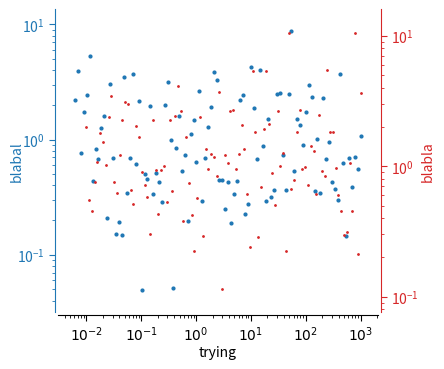

Recreate this plot in Python.
import numpy as np
import matplotlib.pylab as plt
from matplotlib.ticker import MaxNLocator, NullFormatter

def compute_axes_args(axes_args, xlabel='', ylabel='', title=''):
    """ to have the alternative between just "xlabel, ylabel, title" arguments and full "axes_args" argument in functions """
    _axes_args = {}
    for key, val in axes_args.items():
        _axes_args[key] = val
    for key, val in zip(['xlabel', 'ylabel', 'title'], [xlabel, ylabel, title]):
        if val!='':
            _axes_args[key] = val
    return _axes_args

def set_plot(ax,
             spines=['left', 'bottom'],
             num_xticks=3, num_yticks=3,
             xlabel='', ylabel='', title='',
             tck_outward=3, tck_length=4,
             xticks=None, yticks=None,
             xminor_ticks=None, yminor_ticks=None,
             xticks_labels=None, yticks_labels=None,
             xlabelpad=1, ylabelpad=1,
             xticks_rotation=0, yticks_rotation=0,
             xscale='linear', yscale='linear',
             xlim_enhancement=.5, ylim_enhancement=.5,
             xlim=None, ylim=None,
             grid=False,
             xcolor='k', ycolor='k',
             fontsize=None, size=None,
             ax_refs=None):

    
    if ax_refs is not None:
        xlim = ax_refs.get_xlim()
        ylim = ax_refs.get_ylim()

    # no ticks if no axis bar
    if not (('top' in spines) or ('bottom' in spines)):
        xticks=[]
    if not (('left' in spines) or ('right' in spines)):
        yticks=[]
        
    # drawing spines
    adjust_spines(ax, spines,
                  tck_outward=tck_outward, tck_length=tck_length,
                  ycolor=ycolor, xcolor=xcolor)
    
    if yscale=='log':
        ax.set_yscale('log')
    if xscale=='log':
        ax.set_xscale('log')
    
    # Boundaries
    if xlim is None:
        xmin, xmax = ax.get_xlim()
        dx = xmax-xmin
        if xscale=='log':
            if xmin<=0:
                xmin = np.concatenate([line.get_xdata() for line in ax.get_lines()[:2]]).min() # what are the additional line objects ??
            xlim = [xmin/1.1,1.1*xmax]
        else:
            xlim = [xmin-xlim_enhancement*dx/100.,xmax+xlim_enhancement*dx/100.]

    if xscale=='log': # we calculate the tick positions
        xlim, xmajor_ticks, xminor_ticks2 = find_good_log_ticks(lim=xlim)
        if xminor_ticks is None:
            xminor_ticks = xminor_ticks2
        if xticks is None:
            xticks = xmajor_ticks

    if ylim is None:
        ymin, ymax = ax.get_ylim()
        dy = ymax-ymin
        if yscale=='log':
            if ymin<=0:
                ymin = np.concatenate([line.get_ydata() for line in ax.get_lines()[::-2]]).min() # what are the additional lines ??
            ylim = [ymin/1.2,1.2*ymax]
        else:
            ylim = [ymin-ylim_enhancement*dy/100.,ymax+ylim_enhancement*dy/100.]
            
    if yscale=='log':
        ylim, ymajor_ticks, yminor_ticks = find_good_log_ticks(lim=ylim)
        if yminor_ticks is None:
            yminor_ticks = yminor_ticks2
        if yticks is None:
            yticks = ymajor_ticks

    # then we set it:
    ax.plot(np.ones(2)*np.mean(xlim), ylim, 'w.', ms=0.001, alpha=0.001)
    ax.plot(xlim, np.ones(2)*np.mean(ylim), 'w.', ms=0.001, alpha=0.001)
    ax.set_xlim(xlim)
    ax.set_ylim(ylim)

    # x-Ticks
    if xscale=='already-log10':
        set_ticks_to_log10_axis(ax.axes.xaxis, np.power(10, xlim))
    elif (xticks is None) and ('bottom' or 'top' in spines):
        ax.xaxis.set_major_locator( MaxNLocator(nbins = num_xticks) )
    else:
        ax.xaxis.set_minor_formatter(NullFormatter())
        ax.set_xticks(xticks)
        
    if xminor_ticks is not None:
        ax.set_xticks(xminor_ticks, minor=True)
    
    if xticks_labels is not None:
        ax.set_xticklabels(xticks_labels, rotation=xticks_rotation, fontsize=fontsize)
    else:
        ax.xaxis.set_tick_params(labelsize=fontsize, labelrotation=xticks_rotation)

    # y-Ticks
    if yscale=='already-log10':
        set_ticks_to_log10_axis(ax.axes.yaxis, np.power(10, ylim))
    elif (yticks is None) and ('left' or 'right' in spines):
        ax.yaxis.set_major_locator( MaxNLocator(nbins = num_yticks) )
    else:
        ax.yaxis.set_minor_formatter(NullFormatter())
        ax.set_yticks(yticks)
    if yscale=='log':
        if (np.all(ax.get_yticks()<ylim[0]) or np.all(ax.get_yticks()>ylim[1])):
            # then no main ticks is on the plot, we set the minor ticks as the major ticks
            print(ax.get_yticks(), ymajor_ticks, yminor_ticks, ylim)
            print('no main ticks is on the plot, we set the minor ticks as the major ticks')
            ax.set_yticks(yminor_ticks)
        else:
            ax.set_yticks(yminor_ticks, minor=True)
        
    if yticks_labels is not None:
        ax.set_yticklabels(yticks_labels, rotation=yticks_rotation, fontsize=fontsize)
    else:
        ax.yaxis.set_tick_params(labelsize=fontsize, labelrotation=yticks_rotation)
        
    if yminor_ticks is not None:
        ax.set_yticks(yminor_ticks, minor=True)
        
    ax.set_xlabel(xlabel, fontsize=fontsize, color=xcolor,
                  labelpad=xlabelpad)
    ax.set_ylabel(ylabel, fontsize=fontsize, color=ycolor,
                  labelpad=ylabelpad)

    if title!='':
        ax.set_title(title, fontsize=fontsize, color=xcolor)
    
    if grid:
        ax.grid()

        
def ticks_number(ax, xticks=3, yticks=3):
    if xticks>1:
        ax.xaxis.set_major_locator( MaxNLocator(nbins = xticks) )
    if yticks>1:
        ax.yaxis.set_major_locator( MaxNLocator(nbins = yticks) )

        
def adjust_spines(ax, spines, tck_outward=3, tck_length=4.,
                  xcolor='k', ycolor='k'):

    for loc, spine in ax.spines.items():
        if loc in spines:
            spine.set_position(('outward', tck_outward)) # outward by 10 points by default
            # spine.set_smart_bounds(True)
            ax.xaxis.set_tick_params(length=tck_length)
            ax.yaxis.set_tick_params(length=tck_length)
        else:
            spine.set_color('none')  # don't draw spine

    # turn off ticks where there is no spine
    if 'left' in spines:
        ax.yaxis.set_ticks_position('left')
        ax.spines['left'].set_color(ycolor)
        ax.tick_params('y', colors=ycolor, which='both')
    elif 'right' in spines:
        ax.yaxis.set_ticks_position('right')
        ax.spines['right'].set_color(ycolor)
        ax.tick_params('y', colors=ycolor, which='both')
        ax.yaxis.set_label_position('right')
    else:
        ax.yaxis.set_ticks([]) # no yaxis ticks

    if 'bottom' in spines:
        ax.xaxis.set_ticks_position('bottom')
        ax.spines['bottom'].set_color(xcolor)
        ax.tick_params('x', colors=xcolor, which='both')
    elif 'top' in spines:
        ax.xaxis.set_ticks_position('top')
        ax.spines['top'].set_color(xcolor)
        ax.tick_params('x', colors=xcolor, which='both')
        ax.xaxis.set_label_position('top')
    else:
        ax.xaxis.set_ticks([]) # no xaxis ticks
        

def find_good_log_ticks(lim=[0.009, 0.0099]):
    
    if lim[0]<=0:
        print('/!\ need positive lower bound of graphs, set to 1e-3')
        lim[0] = 1e-3
    if lim[1]<=0:
        print('/!\ need positive lower bound of graphs, set to 10')
        lim[1] = 10

    minorticks, majorticks = [], []
    
    # before the first order of magnitude
    i0 = np.floor(np.log10(lim[0]))
    if lim[0]%np.exp(i0*np.log(10))!=0:
        for l in range(1, 10):
            if l*np.exp(i0*np.log(10))>lim[0]:
                minorticks.append(l*np.power(10., i0))
                
    # after the first order of magnitude
    for k in np.arange(int(np.floor(np.log10(lim[0]))+1),
                       int(np.floor(np.log10(lim[1])))+1):
        for l in range(1, 10):
            if l%10==1:
                majorticks.append(l*np.power(10., k))
            elif l*np.power(10., k)<=lim[1]:
                minorticks.append(l*np.power(10., k))

    return lim, majorticks, minorticks

def set_ticks_to_log10_axis(axis, bounds, normed_to_unit=False, fontsize=8):
    
    lim, major_ticks, minor_ticks = find_good_log_ticks(lim=bounds)

    if normed_to_unit:
        axis.set_ticks((np.log10(major_ticks)-np.log10(lim[0]))/(np.log10(lim[1])-np.log10(lim[0])))
    else:
        axis.set_ticks(np.log10(major_ticks))
        
    if (bounds[0]>.1) and (bounds[1]<2e3):
        axis.set_ticklabels(['%i' % mt for mt in major_ticks],
                       fontsize=fontsize)
    else:
        axis.set_ticklabels(['$10^{%i}$' % np.log10(mt) for mt in major_ticks],
                       fontsize=fontsize)
        
    if normed_to_unit:
        axis.set_ticks((np.log10(minor_ticks)-np.log10(lim[0]))/(np.log10(lim[1])-np.log10(lim[0])), minor=True)
    else:
        axis.set_ticks(np.log10(minor_ticks), minor=True)
    

def scale_graphs_boundaries(x_plots, y_plots,
                           wspace=0.2, hspace=0.2,
                           left=0.3, right=0.9,
                           bottom=0.3, top=0.9):
    
    return {'left':left/x_plots,
            'right':1.-(1.-right)/x_plots,
            'top':1.-(1.-top)/y_plots,
            'bottom':bottom/y_plots,
            'hspace':hspace*y_plots,
            'wspace':wspace*x_plots}

def scale_figure(height_to_width, A0_ratio, x_plots, y_plots,
                 wspace=0.5, hspace=0.5,
                 left=0.3, right=0.9,
                 bottom=0.3, top=0.9):

    SCALE = scale_graphs_boundaries(x_plots, y_plots,
                                   wspace=wspace, hspace=hspace,
                                   left=left, right=right,
                                   bottom=bottom, top=top)
    SCALE0 = scale_graphs_boudaries(1, 1,
                                   wspace=wspace, hspace=hspace,
                                   left=left, right=right,
                                   bottom=bottom, top=top)
    
    a = (1-SCALE['left']-SCALE['right'])/x_plots-SCALE['wspace']
    a0 = (1-SCALE0['left']-SCALE0['right'])/x_plots-SCALE0['wspace']
    b = (1-SCALE['top']-SCALE['bottom'])/y_plots-SCALE['hspace']
    b0 = (1-SCALE0['top']-SCALE0['bottom'])/y_plots-SCALE0['hspace']
    return {
        'figsize':(\
            A0_format['width']*A0_ratio*x_plots,
                   A0_format['height']*A0_ratio*y_plots*height_to_width)}

# ##################################################
# ######  AXES TOOLS   ##############################
# ##################################################

def flatten(AX):
    """
    to be used in 
    "for ax in flatten(AX)"
    """
    List = []
    for ax in AX:
        if type(ax) is list:
            List = List+ax
        else:
            List.append(ax)        
    return np.array(List).flatten()

def set_common_xlims(AX, lims=None):
    if lims is None:
        lims = [np.inf, -np.inf]
        for ax in flatten(AX):
            lims = [np.min([ax.get_xlim()[0], lims[0]]), np.max([ax.get_xlim()[1], lims[1]])]
    for ax in flatten(AX):
        ax.set_xlim(lims)
        
def set_common_ylims(AX, lims=None):
    if lims is None:
        lims = [np.inf, -np.inf]
        for ax in flatten(AX):
            lims = [np.min([ax.get_ylim()[0], lims[0]]), np.max([ax.get_ylim()[1], lims[1]])]
    for ax in flatten(AX):
        ax.set_ylim(lims)



if __name__=='__main__':

    import matplotlib.pylab as plt
    
    fig, ax = plt.subplots(1)

    plt.subplots_adjust(left=0.3, right=0.8, bottom=0.25)
    ax2 = ax.twinx()
    ax.plot(np.log10(np.logspace(-2.2,3,100)), np.exp(np.random.randn(100)), 'o', ms=2, color='tab:blue')
    ax2.plot(np.log10(np.logspace(-2,3,100)), np.exp(np.random.randn(100)), 'o', ms=1, color='tab:red')
    set_plot(ax2, ['right'],
                yscale='log',
                ylabel='blabla',
                # yticks_rotation=20, size='x-small',
                tck_outward=2, ycolor='tab:red')
    set_plot(ax, ycolor='tab:blue', xcolor='k',
                yscale='log', xscale='already-log10', ylabel='blabal', 
                tck_outward=2, xlabel='trying', ylabelpad=-5)

    plt.show()
